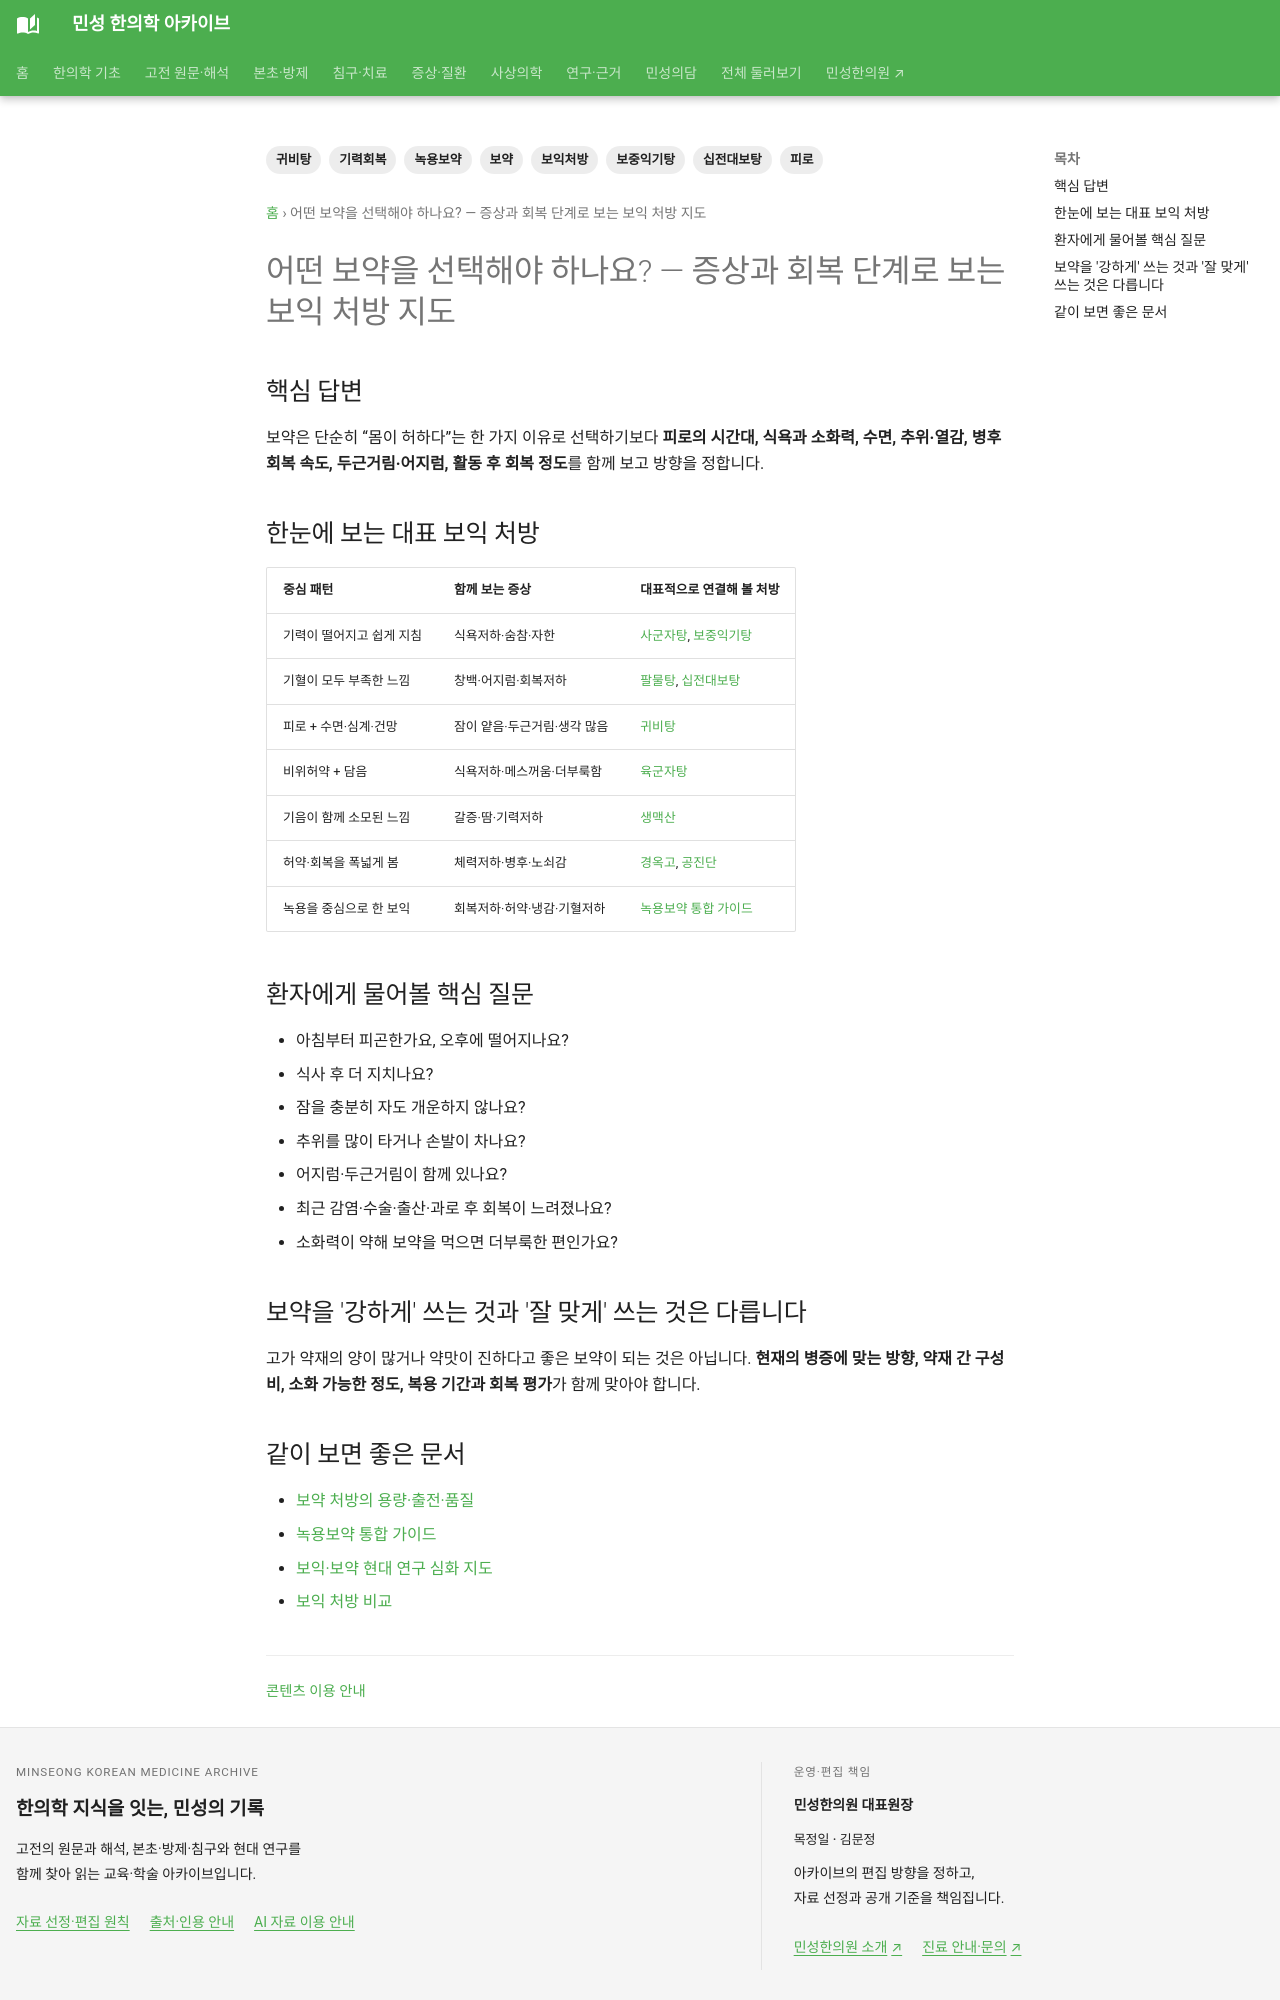

repository: joowon1111/minseong-korean-medicine-wiki · page: clinical-guides/tonic-decision-map/index.html · generator: mkdocs

---
title: 어떤 보약을 선택해야 하나요? — 증상과 회복 단계로 보는 보익 처방 지도
description: 피로, 식욕저하, 수면저하, 회복지연, 냉감, 소화저하 등 환자의 실제 증상과 회복 단계에 따라 대표 보익 처방을 비교하는 통합 가이드입니다.
tags: [보약, 보익처방, 기력회복, 피로, 녹용보약, 십전대보탕, 보중익기탕, 귀비탕]
---

# 어떤 보약을 선택해야 하나요? — 증상과 회복 단계로 보는 보익 처방 지도

## 핵심 답변

보약은 단순히 “몸이 허하다”는 한 가지 이유로 선택하기보다 **피로의 시간대, 식욕과 소화력, 수면, 추위·열감, 병후 회복 속도, 두근거림·어지럼, 활동 후 회복 정도**를 함께 보고 방향을 정합니다.

## 한눈에 보는 대표 보익 처방

| 중심 패턴 | 함께 보는 증상 | 대표적으로 연결해 볼 처방 |
|---|---|---|
| 기력이 떨어지고 쉽게 지침 | 식욕저하·숨참·자한 | [사군자탕](../formulas/sijunzi-tang.md), [보중익기탕](../formulas/buzhong-yiqi-tang.md) |
| 기혈이 모두 부족한 느낌 | 창백·어지럼·회복저하 | [팔물탕](../formulas/bazhen-tang.md), [십전대보탕](../formulas/shi-quan-da-bu-tang.md) |
| 피로 + 수면·심계·건망 | 잠이 얕음·두근거림·생각 많음 | [귀비탕](../formulas/guibi-tang.md) |
| 비위허약 + 담음 | 식욕저하·메스꺼움·더부룩함 | [육군자탕](../formulas/liujunzi-tang.md) |
| 기음이 함께 소모된 느낌 | 갈증·땀·기력저하 | [생맥산](../formulas/shengmai-san.md) |
| 허약·회복을 폭넓게 봄 | 체력저하·병후·노쇠감 | [경옥고](../formulas/gyeongok-go.md), [공진단](../formulas/gongjin-dan.md) |
| 녹용을 중심으로 한 보익 | 회복저하·허약·냉감·기혈저하 | [녹용보약 통합 가이드](deer-antler-tonic-guide.md) |

## 환자에게 물어볼 핵심 질문

- 아침부터 피곤한가요, 오후에 떨어지나요?
- 식사 후 더 지치나요?
- 잠을 충분히 자도 개운하지 않나요?
- 추위를 많이 타거나 손발이 차나요?
- 어지럼·두근거림이 함께 있나요?
- 최근 감염·수술·출산·과로 후 회복이 느려졌나요?
- 소화력이 약해 보약을 먹으면 더부룩한 편인가요?

## 보약을 '강하게' 쓰는 것과 '잘 맞게' 쓰는 것은 다릅니다

고가 약재의 양이 많거나 약맛이 진하다고 좋은 보약이 되는 것은 아닙니다. **현재의 병증에 맞는 방향, 약재 간 구성비, 소화 가능한 정도, 복용 기간과 회복 평가**가 함께 맞아야 합니다.
